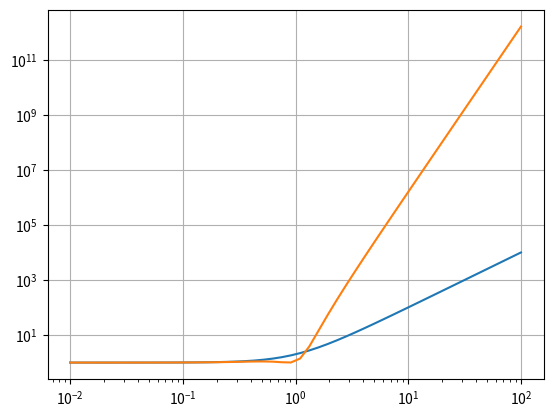

Write the Python code that produced this figure.
import matplotlib.pyplot as plt
import numpy as np
import numpy.polynomial.polynomial as poly

"""1st kind chebyshev polynomial returns an even function when n is
    even and returns an odd function when n is odd."""
def Cheby1(n: int):
    x2 = poly.Polynomial([0,2])
    if (n == 0):
        return poly.Polynomial([1])
    elif (n == 1):
        return poly.Polynomial([0,1])
    else:
        return poly.polysub( \
            poly.polymul(x2,Cheby1(n-1)), \
            Cheby1(n-2))

def Cheby1HDenom(n: int, eps: float):
    c = Cheby1(n)
    c2 = poly.polymul(c, c)
    eps_c2 = poly.polymul([eps], c2)
    return poly.polyadd([1], eps_c2)
    
    
def main() :
    w = np.logspace(-2,2)
    hbw = np.zeros([len(w)])
    for i in range(len(w)):
        hbw[i] = 1 + w[i]**2
    plt.grid(True)
    plt.loglog(w,hbw)
    c1 = Cheby1HDenom(3, 0.1) # 3rd order chebyshev filter with eps = 0.1
    hbw2 = poly.polyval(w, c1[0].coef) # calc the chebyshev response.
    plt.loglog(w, hbw2)
    plt.show()

if (__name__ == "__main__"):
    main()
    
